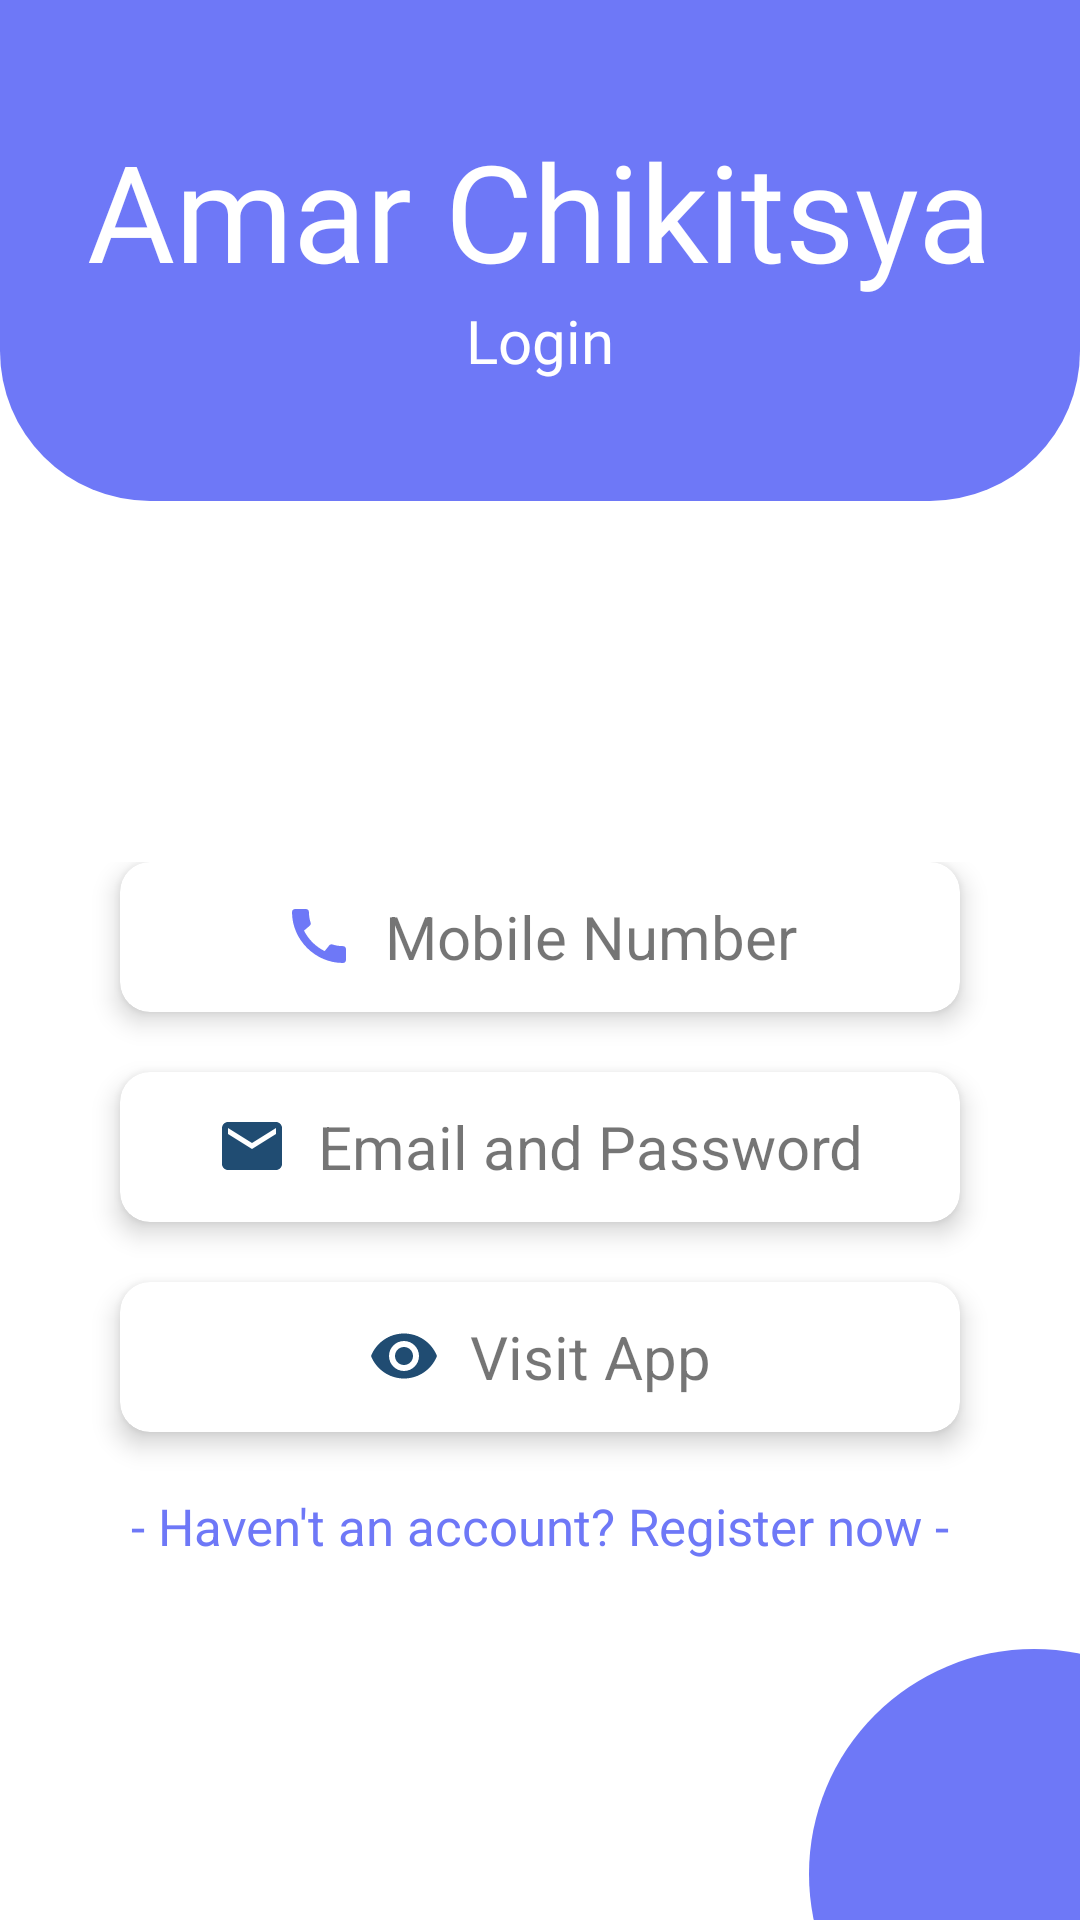

Write the Android layout XML for this screen, with the resource values it uses.
<!-- AndroidManifest.xml: application theme Theme.AmarChikitsya -->
<!-- res/layout/activity_login.xml -->
<?xml version="1.0" encoding="utf-8"?>
<androidx.constraintlayout.widget.ConstraintLayout xmlns:android="http://schemas.android.com/apk/res/android"
    xmlns:app="http://schemas.android.com/apk/res-auto"
    xmlns:tools="http://schemas.android.com/tools"
    android:layout_width="match_parent"
    android:layout_height="match_parent"
    tools:context=".LoginActivity">

    <LinearLayout
        android:id="@+id/layout1"
        android:layout_width="0dp"
        android:layout_height="wrap_content"
        android:background="@drawable/layout1"
        android:gravity="center"
        android:orientation="vertical"
        app:layout_constraintEnd_toEndOf="parent"
        app:layout_constraintStart_toStartOf="parent"
        app:layout_constraintTop_toTopOf="parent">
        <TextView
            android:layout_width="wrap_content"
            android:layout_height="wrap_content"
            android:layout_marginTop="40dp"
            android:fontFamily="@font/bigshot_one"
            android:text="@string/app_name"
            android:textColor="@color/white"
            android:textSize="45sp" />

        <TextView
            android:layout_width="wrap_content"
            android:layout_height="wrap_content"
            android:layout_marginBottom="40dp"
            android:fontFamily="@font/andika"
            android:text="Login"
            android:textColor="@color/white"
            android:textSize="20sp" />
    </LinearLayout>

    <LinearLayout

        android:id="@+id/layout2"
        android:layout_width="0dp"
        android:layout_height="wrap_content"
        android:layout_marginVertical="20dp"
        android:foregroundGravity="center"
        android:gravity="center"
        android:orientation="vertical"
        app:layout_constraintBottom_toBottomOf="parent"
        app:layout_constraintEnd_toEndOf="parent"
        app:layout_constraintStart_toStartOf="parent"
        app:layout_constraintTop_toBottomOf="@id/layout1">

        <TextView
            android:visibility="gone"
            android:id="@+id/loginAlertForGuest"
            android:layout_width="wrap_content"
            android:layout_height="wrap_content"
            android:textColor="#DD372C"
            android:textSize="18sp"
            android:drawablePadding="10dp"
            android:drawableStart="@drawable/ic_baseline_info_24"
            android:drawableTint="#DD372C"
            android:maxWidth="350dp"
            android:layout_marginBottom="30dp"
            android:text="You are enjoying guest mode, please login or register to get this service"/>

        <androidx.cardview.widget.CardView
            android:id="@+id/mobile_number_card"
            android:layout_width="280dp"
            android:layout_height="50dp"
            android:layout_gravity="center"
            android:background="@color/white"
            android:clickable="true"
            android:elevation="10dp"
            android:foreground="?attr/selectableItemBackground"
            app:cardCornerRadius="10dp"
            app:cardElevation="5dp">

            <TextView
                android:layout_width="wrap_content"
                android:layout_height="wrap_content"
                android:layout_gravity="center"
                android:drawableStart="@drawable/ic_baseline_call_24"
                android:drawablePadding="10dp"
                android:text="Mobile Number"
                android:textSize="20sp" />
        </androidx.cardview.widget.CardView>

        <androidx.cardview.widget.CardView
            android:id="@+id/email_card"
            android:layout_width="280dp"
            android:layout_height="50dp"
            android:layout_gravity="center"
            android:layout_margin="20dp"
            android:background="@color/white"
            android:clickable="true"
            android:elevation="10dp"
            android:foreground="?attr/selectableItemBackground"
            app:cardCornerRadius="10dp"
            app:cardElevation="5dp">

            <TextView
                android:layout_width="wrap_content"
                android:layout_height="wrap_content"
                android:layout_gravity="center"
                android:drawableStart="@drawable/ic_baseline_email_24"
                android:drawablePadding="10dp"
                android:text="Email and Password"
                android:textSize="20sp" />
        </androidx.cardview.widget.CardView>

        <androidx.cardview.widget.CardView
            android:id="@+id/guest_card"
            android:layout_width="280dp"
            android:layout_height="50dp"
            android:layout_gravity="center"

            android:layout_marginBottom="10dp"
            android:background="@color/white"
            android:clickable="true"
            android:elevation="10dp"
            android:foreground="?attr/selectableItemBackground"
            app:cardCornerRadius="10dp"
            app:cardElevation="5dp">

            <TextView
                android:layout_width="wrap_content"
                android:layout_height="wrap_content"
                android:layout_gravity="center"
                android:drawableStart="@drawable/ic_baseline_remove_red_eye_24"
                android:drawablePadding="10dp"
                android:text="Visit App"
                android:textSize="20sp" />
        </androidx.cardview.widget.CardView>

        <TextView
            android:id="@+id/register_now"
            android:layout_width="wrap_content"
            android:layout_height="wrap_content"
            android:layout_marginTop="10dp"
            android:text="- Haven't an account? Register now -"
            android:textColor="@color/primary"
            android:textSize="17sp" />

    </LinearLayout>

    <LinearLayout
        android:id="@+id/layout3"
        android:layout_width="0dp"
        android:layout_height="wrap_content"
        android:layout_marginTop="20dp"
        android:gravity="center"
        android:orientation="vertical"
        android:visibility="gone"
        app:layout_constraintEnd_toEndOf="parent"
        app:layout_constraintStart_toStartOf="parent"
        app:layout_constraintTop_toBottomOf="@id/layout1">

        <TextView
            android:layout_width="wrap_content"
            android:layout_height="wrap_content"
            android:text="Enter you credential"
            android:textColor="@color/primary"
            android:textSize="25sp" />

        <com.google.android.material.textfield.TextInputLayout
            android:id="@+id/material_email"
            style="@style/Widget.MaterialComponents.TextInputLayout.OutlinedBox"
            android:layout_width="match_parent"
            android:layout_height="wrap_content"
            android:layout_marginHorizontal="20dp"
            android:layout_marginVertical="5dp"
            android:hint="Enter Email"
            app:endIconMode="clear_text"
            app:hintTextColor="@color/primary">

            <com.google.android.material.textfield.TextInputEditText
                android:id="@+id/input_email"
                android:layout_width="match_parent"
                android:layout_height="wrap_content"
                android:inputType="textEmailAddress" />

            <TextView
                android:id="@+id/email_error"
                android:layout_width="wrap_content"
                android:layout_height="wrap_content"
                android:layout_gravity="left"
                android:layout_marginStart="10dp"
                android:drawableStart="@drawable/ic_baseline_error_outline_24"
                android:drawablePadding="8dp"
                android:text="Error Message"
                android:textColor="#FF0000"
                android:visibility="gone" />
        </com.google.android.material.textfield.TextInputLayout>

        <com.google.android.material.textfield.TextInputLayout
            android:id="@+id/material_password"
            style="@style/Widget.MaterialComponents.TextInputLayout.OutlinedBox"
            android:layout_width="match_parent"
            android:layout_height="wrap_content"
            android:layout_marginHorizontal="20dp"
            android:layout_marginVertical="5dp"
            android:hint="Enter Password"
            app:endIconMode="password_toggle"
            app:hintTextColor="@color/primary">

            <com.google.android.material.textfield.TextInputEditText
                android:id="@+id/input_password"
                android:layout_width="match_parent"
                android:layout_height="wrap_content"
                android:inputType="textPassword" />

            <TextView
                android:id="@+id/pass_error"
                android:layout_width="wrap_content"
                android:layout_height="wrap_content"
                android:layout_gravity="left"
                android:layout_marginStart="10dp"
                android:drawableStart="@drawable/ic_baseline_error_outline_24"
                android:drawablePadding="8dp"
                android:text="Error Message"
                android:textColor="#FF0000"
                android:visibility="gone" />
        </com.google.android.material.textfield.TextInputLayout>

        <androidx.appcompat.widget.AppCompatButton
            android:id="@+id/login_btn"
            android:layout_width="match_parent"
            android:layout_height="wrap_content"
            android:layout_marginHorizontal="18dp"
            android:layout_marginTop="8dp"
            android:background="@drawable/starter_btn"
            android:text="Login"
            android:textColor="@color/white"
            android:textSize="18sp" />
        <TextView
            android:id="@+id/backToPrevious"
            android:layout_width="match_parent"
            android:layout_height="wrap_content"
            android:text="-Back to Previous Page-"
            android:layout_gravity="center"
            android:gravity="center"
            android:layout_marginTop="10dp"
            android:textColor="@color/primary"
            android:textSize="20sp"/>
    </LinearLayout>

    <LinearLayout
        android:layout_width="150dp"
        android:layout_height="150dp"
        android:layout_marginRight="-60dp"
        android:layout_marginBottom="-60dp"
        android:background="@drawable/card_bg"
        app:layout_constraintBottom_toBottomOf="parent"
        app:layout_constraintEnd_toEndOf="parent">

    </LinearLayout>


</androidx.constraintlayout.widget.ConstraintLayout>
<!-- resources referenced by this layout -->
<resources>
  <color name="primary">#6E78F7</color>
  <color name="white">#FFFFFFFF</color>
  <!-- drawable card_bg (drawable) -->
  <?xml version="1.0" encoding="utf-8"?>
  <shape xmlns:android="http://schemas.android.com/apk/res/android">
  
      <solid
          android:color="@color/primary"/>
  
      <corners
          android:radius="1000dp"/>
  </shape>
  <!-- drawable ic_baseline_email_24 (drawable) -->
  <vector android:height="24dp" android:tint="#204C72"
      android:viewportHeight="24" android:viewportWidth="24"
      android:width="24dp" xmlns:android="http://schemas.android.com/apk/res/android">
      <path android:fillColor="@android:color/white" android:pathData="M20,4L4,4c-1.1,0 -1.99,0.9 -1.99,2L2,18c0,1.1 0.9,2 2,2h16c1.1,0 2,-0.9 2,-2L22,6c0,-1.1 -0.9,-2 -2,-2zM20,8l-8,5 -8,-5L4,6l8,5 8,-5v2z"/>
  </vector>
  <!-- drawable ic_baseline_remove_red_eye_24 (drawable) -->
  <vector android:height="24dp" android:tint="#204C72"
      android:viewportHeight="24" android:viewportWidth="24"
      android:width="24dp" xmlns:android="http://schemas.android.com/apk/res/android">
      <path android:fillColor="@android:color/white" android:pathData="M12,4.5C7,4.5 2.73,7.61 1,12c1.73,4.39 6,7.5 11,7.5s9.27,-3.11 11,-7.5c-1.73,-4.39 -6,-7.5 -11,-7.5zM12,17c-2.76,0 -5,-2.24 -5,-5s2.24,-5 5,-5 5,2.24 5,5 -2.24,5 -5,5zM12,9c-1.66,0 -3,1.34 -3,3s1.34,3 3,3 3,-1.34 3,-3 -1.34,-3 -3,-3z"/>
  </vector>
  <!-- drawable layout1 (drawable) -->
  <?xml version="1.0" encoding="utf-8"?>
  
  <shape xmlns:android="http://schemas.android.com/apk/res/android">
  
      <solid
          android:color="@color/primary"/>
      <corners
          android:bottomRightRadius="50dp"
          android:bottomLeftRadius="50dp"/>
  </shape>
  <!-- drawable starter_btn (drawable) -->
  <?xml version="1.0" encoding="utf-8"?>
  
  <selector xmlns:android="http://schemas.android.com/apk/res/android">
  
      <item android:state_pressed="true" android:drawable="@drawable/starter_btn_pressed"/>
      <item android:state_pressed="false" android:drawable="@drawable/starter_btn_normal"/>
  </selector>
  <string name="app_name">Amar Chikitsya</string>
  <style name="Theme.AmarChikitsya" parent="Theme.MaterialComponents.DayNight.NoActionBar">
          
          <item name="colorPrimary">@color/purple_500</item>
          <item name="colorPrimaryVariant">@color/primary</item>
          <item name="colorOnPrimary">@color/white</item>
          
          <item name="colorSecondary">@color/teal_200</item>
          <item name="colorSecondaryVariant">@color/teal_700</item>
          <item name="colorOnSecondary">@color/black</item>
          
          <item name="android:statusBarColor" tools:targetApi="l">?attr/colorPrimaryVariant</item>
          
      </style>
  <!-- drawable starter_btn_pressed (drawable) -->
  <?xml version="1.0" encoding="utf-8"?>
  
  <shape xmlns:android="http://schemas.android.com/apk/res/android">
  
      <solid
          android:color="#858DF3"/>
      <corners
          android:radius="10dp"/>
  </shape>
  <!-- drawable starter_btn_normal (drawable) -->
  <?xml version="1.0" encoding="utf-8"?>
  
  <shape xmlns:android="http://schemas.android.com/apk/res/android">
  
      <solid
          android:color="@color/primary"/>
      <corners
          android:radius="10dp"/>
  
  </shape>
  <color name="purple_500">#E91E63</color>
  <color name="teal_200">#FF03DAC5</color>
  <color name="teal_700">#FF018786</color>
  <color name="black">#FF000000</color>
</resources>
